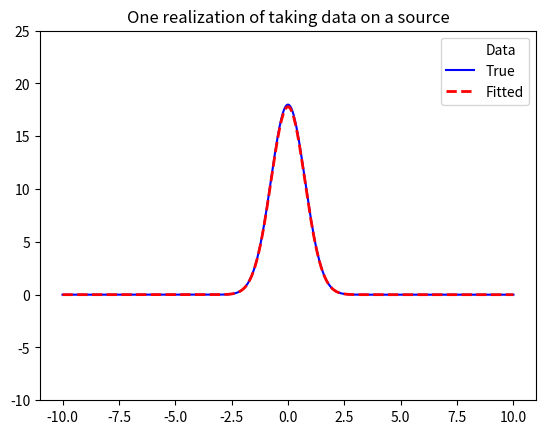
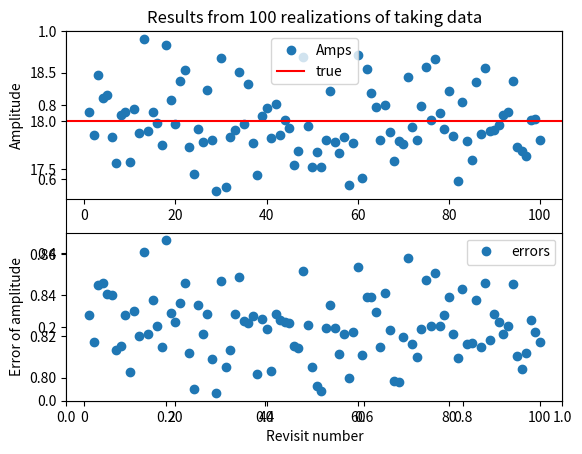
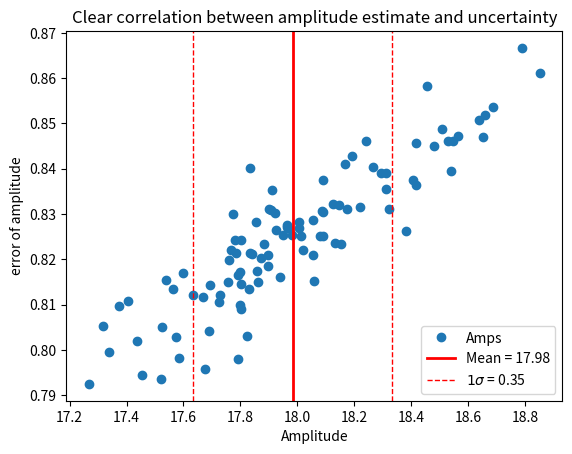

Source code (Python) for these figures, in order:
# -*- coding: utf-8 -*-
"""
Created on Fri Sep 14 16:29:45 2018

[redacted]
"""


from __future__ import division
import numpy as np
import scipy as sp
import math
import matplotlib.pyplot as plt
from math import pi,e



# shape of the signal (input has amp = 18.0)
def G(x,amp):
    sig=0.75
    return amp*  np.exp(-(x)**2 / (2*sig**2))


iters = 100
val = np.zeros(iters)
val_errs = np.zeros(iters)

# make many data runs
for i in range(iters):    
    amp_true = 18
    scatter=2
        
        
    x = np.linspace(-10,10,500)
    y_true = G(x,amp_true)
    y = y_true + scatter*np.random.randn(len(x))
    
    
    
#    N = np.identity(len(x))*scatter**2
    N = np.identity(len(x))*np.std(y)**2
    Ni = np.linalg.inv(N)
    
    A = G(x,1)
    At = np.transpose(A)
    
    Nid = np.dot(Ni,y)
    AtNid = np.dot(At,Nid)
    NiA = np.dot(Ni,A)
    AtNiA = np.dot(At,NiA)
    
    m = AtNid/AtNiA
    
    err2 = 1./AtNiA
    err = np.sqrt(err2)
    
#    print " m_true = %.3f \n m_fit  = %.3f +/- %.3f \n ratio  =  %.3f"%(amp_true,m,err,amp_true/m)
    
    val[i] = m
    val_errs[i] = err





#  visualization of a single data run
plt.figure(num=51)
plt.clf()
plt.title("One realization of taking data on a source")

plt.plot(x,y,'wo',label="Data")
plt.plot(x,y_true,'b-',label="True")
plt.plot(x,G(x,m),'r--',lw=2,label="Fitted")

plt.legend()
plt.ylim(-10,25)

plt.savefig("PS1_Q5_data_example.png")



# plotting history of each data run
xs = np.arange(iters)+1

plt.figure(num=52)
plt.clf()
plt.title("Results from 100 realizations of taking data")

plt.subplot(2,1,1)
plt.plot(xs,val,'o',label="Amps")
plt.axhline(amp_true,color='r',label="true")
plt.legend()
plt.ylabel("Amplitude")

plt.subplot(2,1,2)
plt.plot(xs,val_errs,'o',label="errors")
plt.ylabel("Error of amplitude")
plt.xlabel("Revisit number")
plt.legend()

plt.savefig("PS1_Q5_history.png")






# plotting correlation between amplitude and error for multiple runs
mean_amp = np.mean(val)
std_amp = np.std(val)

plt.figure(num=53)
plt.clf()
plt.title("Clear correlation between amplitude estimate and uncertainty")
plt.plot(val,val_errs,'o',label="Amps")
plt.xlabel("Amplitude")
plt.ylabel("error of amplitude")

plt.axvline(mean_amp,color='r',linewidth=2,label="Mean = %.2f"%(mean_amp))
plt.axvline(mean_amp+std_amp,color='r',linewidth=1,linestyle='--',label="$1\sigma$ = %.2f"%(std_amp))
plt.axvline(mean_amp-std_amp,color='r',linewidth=1,linestyle='--')
plt.legend()

plt.savefig("PS1_Q5_Correlation.png")








































